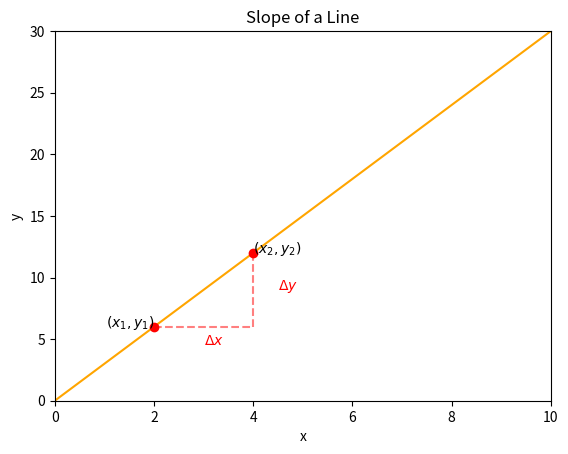
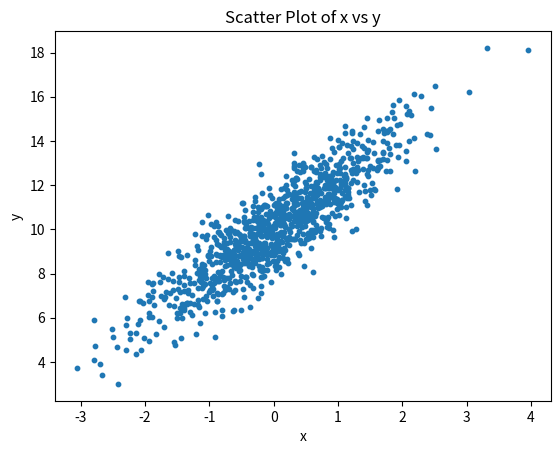
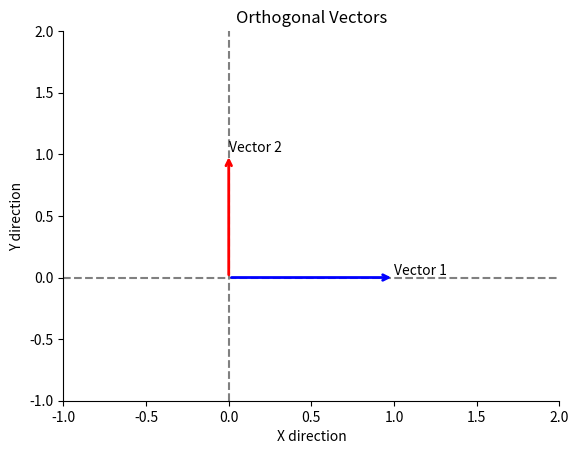
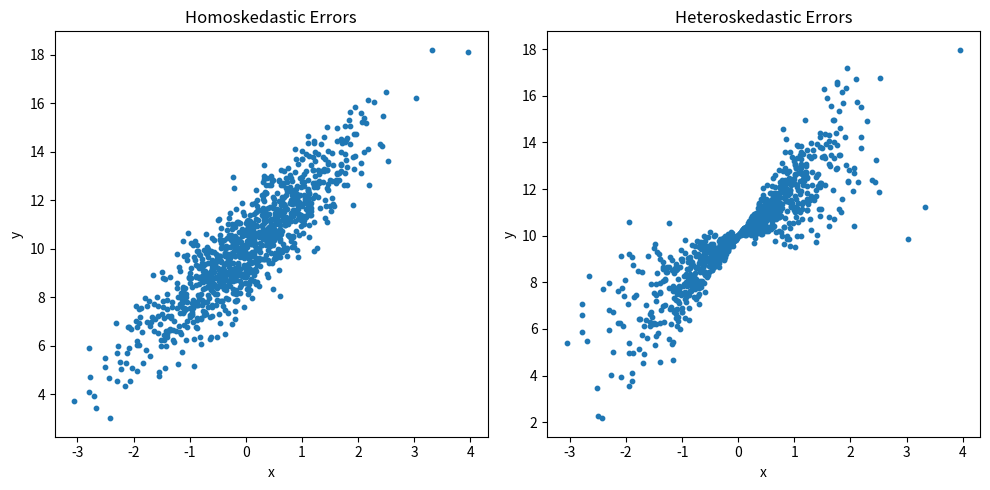

Source code (Python) for these figures, in order: (Note: this script raises an exception after producing the figures.)
%matplotlib inline
import matplotlib.pyplot as plt
import numpy as np

# Define the data
x = np.linspace(0, 10, 400)
slope = 3
intercept = 0
y = intercept + slope * x

# Define the points (x1, y1) and (x2, y2)
x1 = 2
y1 = slope * x1
x2 = 4
y2 = slope * x2

# Create the plot
fig, ax = plt.subplots()
ax.plot(x, y, color="orange")
ax.plot([x1, x2], [y1, y2], 'ro')  # 'ro' for red circles
ax.plot([x1, x2], [y1, y1], 'r--', alpha=0.5)  # Dashed red line
ax.plot([x2, x2], [y1, y2], 'r--', alpha=0.5)

# Annotations (using LaTeX for delta)
ax.text((x1 + x2) / 2, y1 - 1.5, r'$\Delta x$', color="red")
ax.text(x2 + 0.5, (y1 + y2) / 2, r'$\Delta y$', color="red")
ax.text(x1, y1, r'$(x_1, y_1)$', ha='right')  # ha='right' for horizontal alignment
ax.text(x2, y2, r'$(x_2, y_2)$', ha='left')

ax.set_xlabel("x")
ax.set_ylabel("y")
ax.set_title("Slope of a Line")
ax.set_xlim(0, 10)
ax.set_ylim(0, slope * 10)

plt.show()

import matplotlib.pyplot as plt
import numpy as np
import pandas as pd

# Set seed for reproducibility (equivalent to set.seed(1) in R)
np.random.seed(1)

n = 1000  # number of observations
x = np.random.randn(n)  # Explanatory/Independent Variable (randn for standard normal)
epsilon = np.random.randn(n)  # Error term

beta0 = 10  # Intercept parameter
beta1 = 2  # Slope Parameter

# Linear model
y = beta0 + beta1 * x + epsilon

# Data frame (using pandas for consistency with common Python data analysis)
df = pd.DataFrame({'x': x, 'y': y})

# Graph (using matplotlib, with seaborn-style theme for aesthetics)
fig, ax = plt.subplots() #figsize is optional
ax.scatter(df['x'], df['y'], s=10) # s controls point size, can be removed
ax.set_xlabel("x") #No need for latex here
ax.set_ylabel("y")
ax.set_title("Scatter Plot of x vs y")
plt.show()

import matplotlib.pyplot as plt
import pandas as pd

# Create the vectors
vector_x = [1, 0]
vector_y = [0, 1]

# Create the data frame for the vectors
vectors = pd.DataFrame({
    'x': [0, 0],
    'y': [0, 0],
    'xend': [vector_x[0], vector_y[0]],
    'yend': [vector_x[1], vector_y[1]],
    'label': ["Vector 1", "Vector 2"],
    'color': ["blue", "red"]
})

# Create the plot
fig, ax = plt.subplots()

# Use a loop to plot each vector, to handle the arrow and color correctly
for i in range(len(vectors)):
    ax.annotate("",
                xy=(vectors['xend'][i], vectors['yend'][i]),
                xytext=(vectors['x'][i], vectors['y'][i]),
                arrowprops=dict(arrowstyle="->", color=vectors['color'][i], linewidth=2), #linewidth for arrow size
                )
    ax.text(vectors['xend'][i], vectors['yend'][i], vectors['label'][i],
            va='bottom', ha='left', color='black') #va and ha for text positioning


ax.axhline(0, color="grey", linestyle="--")  # Horizontal line
ax.axvline(0, color="grey", linestyle="--")  # Vertical line

ax.set_xlim(-1, 2)
ax.set_ylim(-1, 2)
ax.set_title("Orthogonal Vectors")
ax.set_xlabel("X direction")
ax.set_ylabel("Y direction")

# Remove grid lines (equivalent to theme(panel.grid = element_blank()))
ax.grid(False)
# Good practice to remove the axis spines as well, for a cleaner "minimal" look
ax.spines['top'].set_visible(False)
ax.spines['right'].set_visible(False)
# ax.spines['bottom'].set_visible(False) # Optionally keep bottom/left
# ax.spines['left'].set_visible(False)


plt.show()

import matplotlib.pyplot as plt
import numpy as np
import pandas as pd

# Set seed for reproducibility
np.random.seed(1)

# Number of observations
n = 1000

# Explanatory/Independent Variable
x = np.random.randn(n)

# Homoskedastic error term
epsilon_homo = np.random.randn(n)

# Heteroskedastic error term (error increases with x)
epsilon_hetero = np.random.randn(n) * np.abs(x)  # Multiply by abs(x) for heteroskedasticity

# Parameters for the linear model
beta0 = 10  # Intercept parameter
beta1 = 2  # Slope Parameter

# Linear model for homoskedastic errors
y_homo = beta0 + beta1 * x + epsilon_homo

# Linear model for heteroskedastic errors
y_hetero = beta0 + beta1 * x + epsilon_hetero

# Data frames
df_homo = pd.DataFrame({'x': x, 'y': y_homo})
df_hetero = pd.DataFrame({'x': x, 'y': y_hetero})

# Create subplots (for side-by-side plots)
fig, axes = plt.subplots(1, 2, figsize=(10, 5))  # 1 row, 2 columns, adjust figsize as needed

# Plot for homoskedastic errors
axes[0].scatter(df_homo['x'], df_homo['y'], s=10)
axes[0].set_title("Homoskedastic Errors")
axes[0].set_xlabel("x")
axes[0].set_ylabel("y")

# Plot for heteroskedastic errors
axes[1].scatter(df_hetero['x'], df_hetero['y'], s=10)
axes[1].set_title("Heteroskedastic Errors")
axes[1].set_xlabel("x")
axes[1].set_ylabel("y")


# Display the plots
plt.tight_layout() # Prevents labels from overlapping
plt.show()

!pip install statsmodels
import matplotlib.pyplot as plt
import numpy as np
import pandas as pd
import statsmodels.formula.api as sm

# Set seed for reproducibility
np.random.seed(1)

# Number of observations
n = 100

# Explanatory/Independent Variable
x = np.random.randn(n)

# Error term (increased standard deviation)
epsilon = np.random.normal(0, 25, n)  # Increased standard deviation

# Parameters for the linear model
beta0 = 10  # Intercept parameter
beta1 = 5  # Slope Parameter

# Linear model
y = beta0 + beta1 * x + epsilon

# Create a DataFrame (required for statsmodels)
df = pd.DataFrame({'x': x, 'y': y})

# Fit the linear model (using statsmodels.formula.api, which is similar to R's lm)
model = sm.ols("y ~ x", data=df).fit()  # 'y ~ x' is the formula, like in R

# Get the confidence intervals
conf_intervals = model.conf_int()

# Extract the estimated coefficients and confidence intervals (into a DataFrame)
estimates = pd.DataFrame({
    'term': conf_intervals.index,
    'estimate': model.params,
    'conf.low': conf_intervals[0],  # Lower bound
    'conf.high': conf_intervals[1]  # Upper bound
})

# Plot the confidence intervals
fig, ax = plt.subplots(figsize=(8, 6))

# Plot the points (estimates)
ax.plot(estimates['term'], estimates['estimate'], 'o', color='C0') # C0 is the default blue

# Plot the error bars (confidence intervals)
ax.errorbar(estimates['term'], estimates['estimate'],
            yerr=[estimates['estimate'] - estimates['conf.low'],
                  estimates['conf.high'] - estimates['estimate']],
            fmt='none',  # Don't plot points again
            ecolor='C0',  # Use the same color as the points
            capsize=5,    # Add caps to the error bars
            elinewidth=1)

# Add a horizontal line at y=0
ax.axhline(0, linestyle='--', color='red')

# Add labels and title
ax.set_xlabel("Coefficient")
ax.set_ylabel("Estimate")
ax.set_title("95% Confidence Intervals for Coefficients")

# Remove grid lines
ax.grid(False)

# Add text labels for estimate, lower and upper bounds (using a loop)
for i in range(len(estimates)):
    ax.text(estimates['term'][i], estimates['estimate'][i],
            f"{estimates['estimate'][i]:.2f}",
            ha='center', va='bottom')
    ax.text(estimates['term'][i], estimates['conf.low'][i],
            f"{estimates['conf.low'][i]:.2f}",
            ha='center', va='top')
    ax.text(estimates['term'][i], estimates['conf.high'][i],
            f"{estimates['conf.high'][i]:.2f}",
            ha='center', va='bottom')


plt.show()